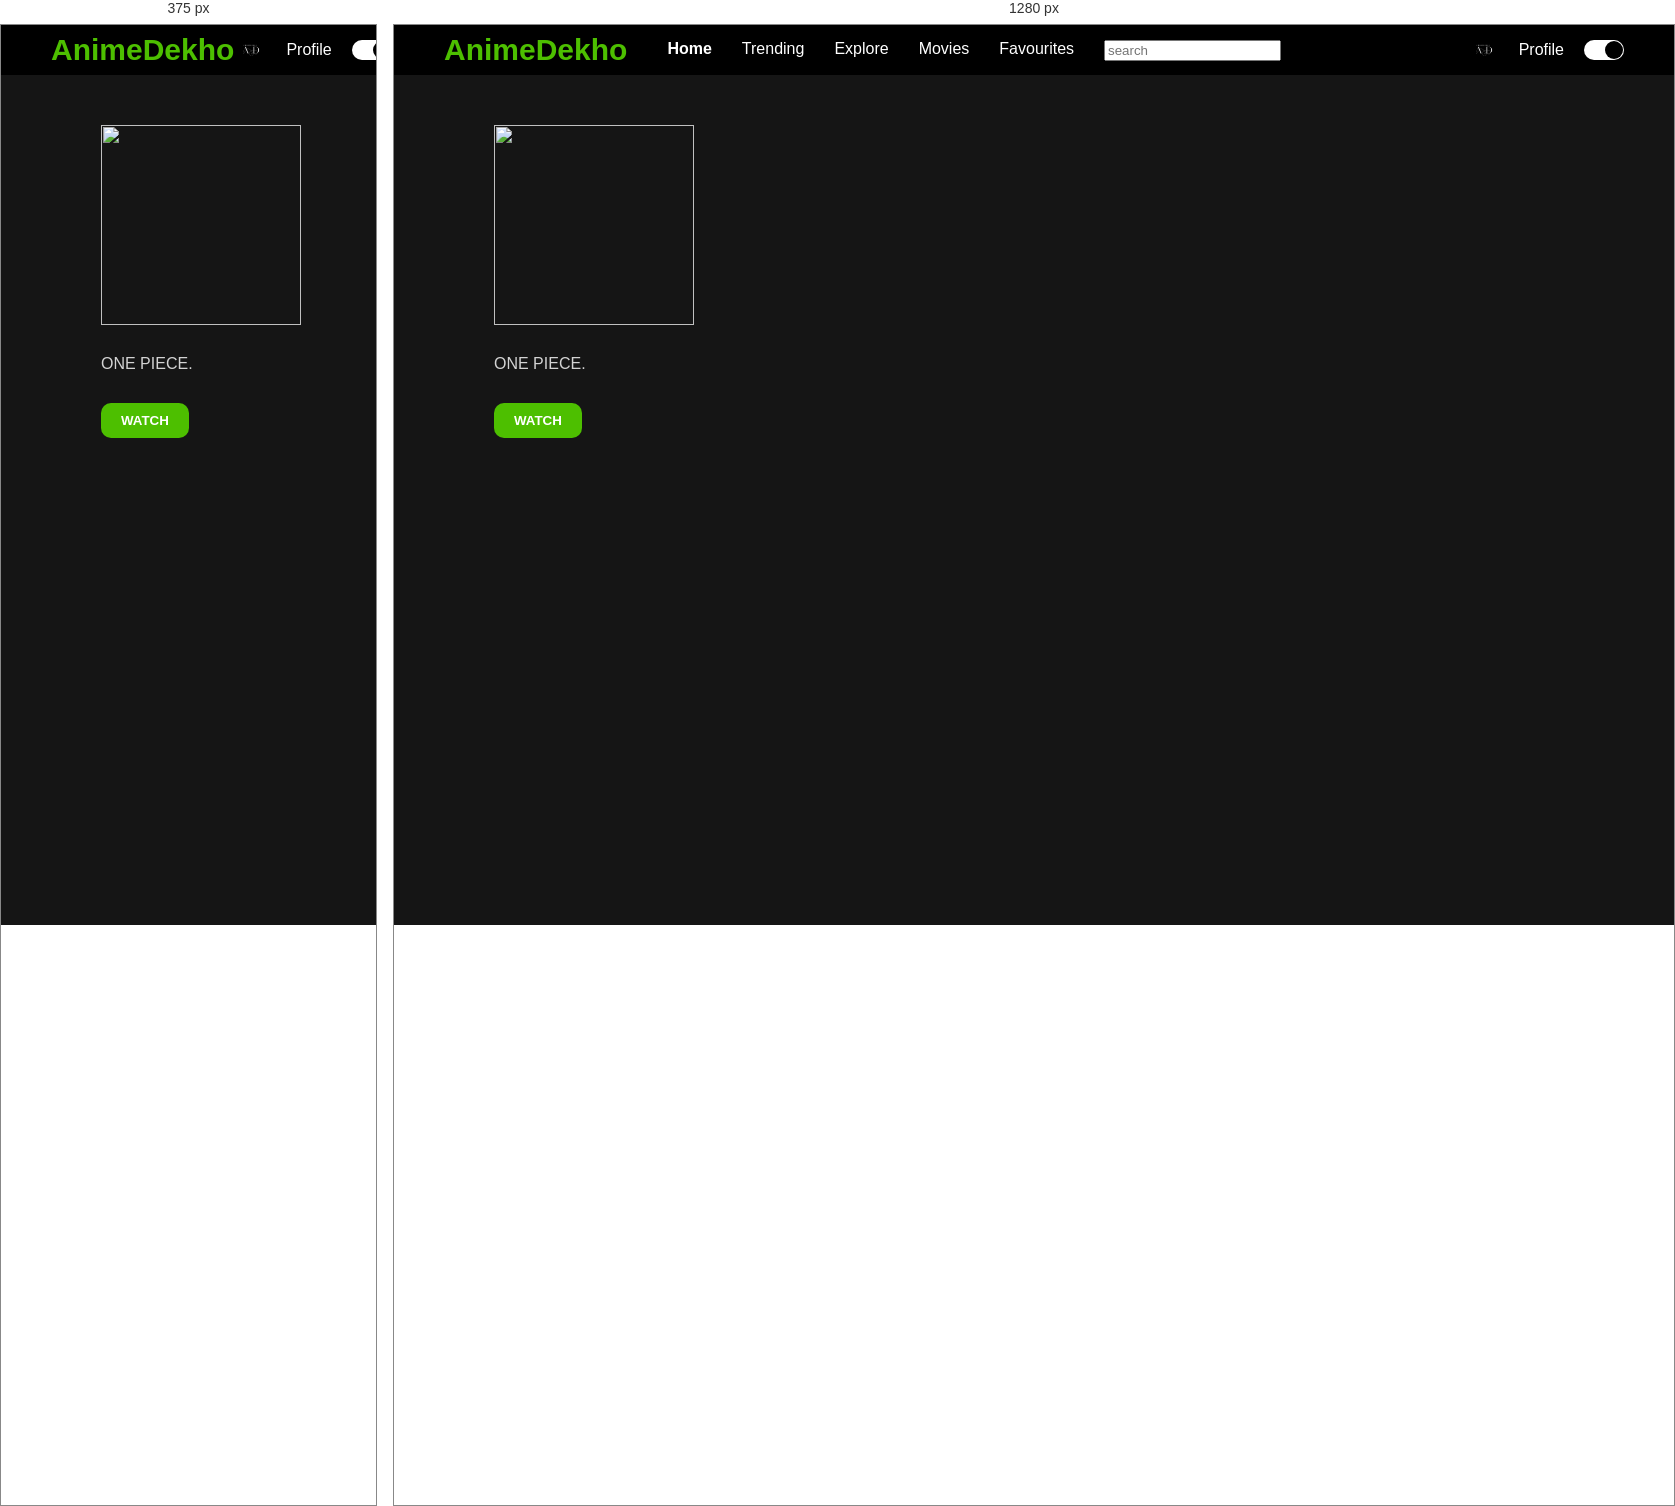
Rendered at 375 px and 1280 px, left to right.

<!-- file: index.html -->
<html lang="en">

<head>
    <meta charset="UTF-8">
    <meta http-equiv="X-UA-Compatible" content="IE=edge">
    <meta name="viewport" content="width=device-width, initial-scale=1.0">
    <link rel="stylesheet" href="style.css">
    <link
        href="https://fonts.googleapis.com/css2?family=Roboto:wght@100;300;400;500;700;900&family=Sen:wght@400;700;800&display=swap"
        rel="stylesheet">
    <link rel="stylesheet" href="https://cdnjs.cloudflare.com/ajax/libs/font-awesome/5.15.2/css/all.min.css">
    <link rel="shortcut icon" href="img/logo.jpg">
    <title>Movie Design</title>
</head>

<body>
    <div class="navbar">
        <div class="navbar-container">
            <div class="logo-container">
                <h1 class="logo">AnimeDekho</h1>
            </div>
            <div class="menu-container">
                <ul class="menu-list">
                    <li class="menu-list-item active">Home</li>
                    <li class="menu-list-item">Trending
                    </li>
                    <li class="menu-list-item">Explore</li>
                    <li class="menu-list-item">Movies</li>
                    <li class="menu-list-item">Favourites</li>
                    <div class="search-box">
                        <input type="search" name="" id="search-input" placeholder="search">
                        </i>
                    </div>
                </ul>
            </div>
            <div class="profile-container">
                <img class="profile-picture" src="img/logo.jpg" alt="">
                <div class="profile-text-container">
                    <span class="profile-text">Profile</span>
                    <i class="fas fa-caret-down"></i>
                </div>
                <div class="toggle">
                    <i class="fas fa-moon toggle-icon"></i>
                    <i class="fas fa-sun toggle-icon"></i>
                    <div class="toggle-ball"></div>
                </div>
            </div>
        </div>
    </div>

    <div class="container">
        <div class="content-container">
            <div class="featured-content"
                style="background: linear-gradient(to bottom, rgba(0,0,0,0), #151515), url('img/f-331.jpg');">
                <img class="featured-title" src="img/one piecertt.jpg" alt="">
                <p class="featured-desc">ONE PIECE.</p>
                <button class="featured-button"onClick="location.href='index2.html'">WATCH</button>
            </div>
        </div>
    </div>
    <script src="app.js"></script>

</body>

</html>




/* @media block from style.css */
@media only screen and (max-width: 940px){
      .menu-container{
          display: none;
      }
  }